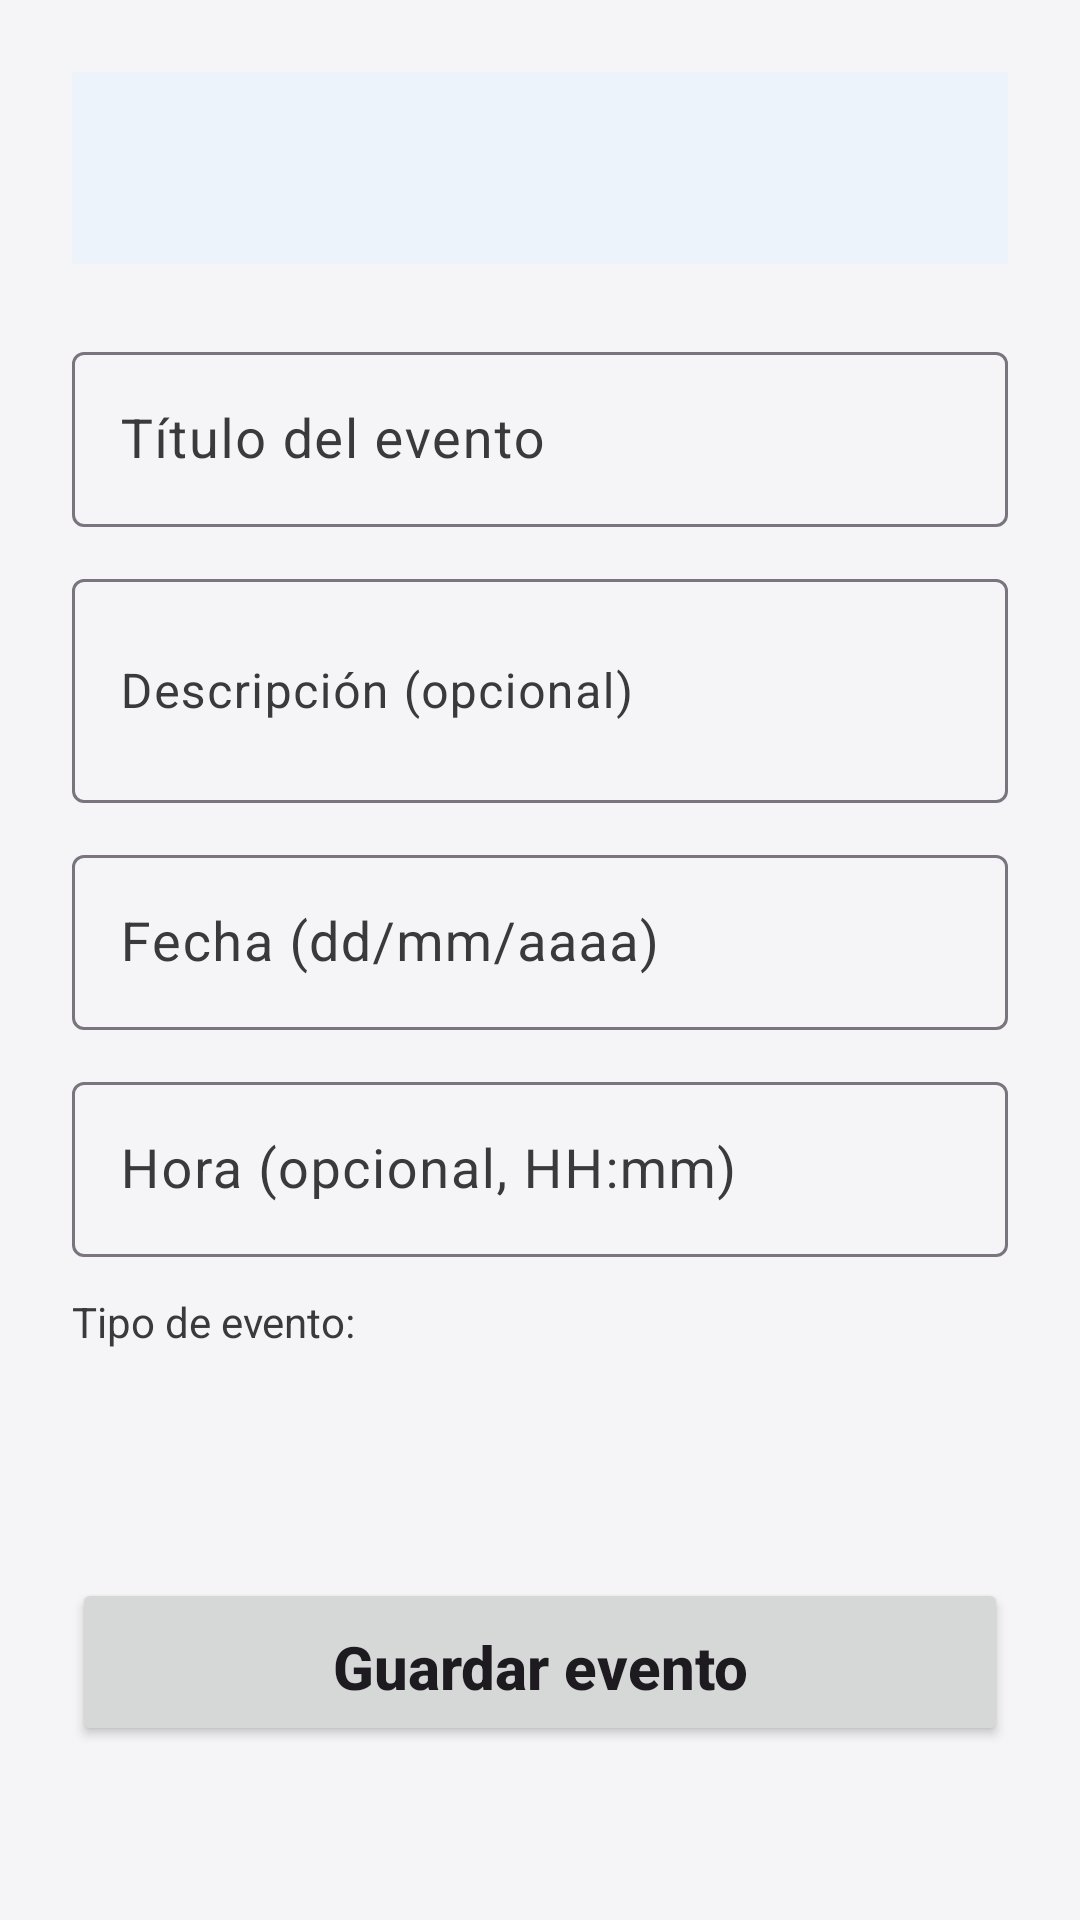

This screen was rendered from an Android layout file. Write that file and the resources it references.
<!-- AndroidManifest.xml: application theme Theme.MiAplicacion.Anim -->
<!-- res/layout/activity_agregar_evento.xml -->
<?xml version="1.0" encoding="utf-8"?>
<ScrollView xmlns:android="http://schemas.android.com/apk/res/android"
    xmlns:app="http://schemas.android.com/apk/res-auto"
    xmlns:tools="http://schemas.android.com/tools"
    android:layout_width="match_parent"
    android:layout_height="match_parent"
    android:background="@color/background"
    android:fillViewport="true"
    tools:context=".AgregarEventoActivity">

    <androidx.constraintlayout.widget.ConstraintLayout
        android:id="@+id/textArea"
        android:layout_width="match_parent"
        android:layout_height="wrap_content"
        android:padding="24dp">

        <com.google.android.material.appbar.MaterialToolbar
            android:id="@+id/toolbar"
            android:layout_width="0dp"
            android:layout_height="?attr/actionBarSize"
            android:background="?attr/colorSurface"
            android:elevation="2dp"
            app:layout_constraintEnd_toEndOf="parent"
            app:layout_constraintStart_toStartOf="parent"
            app:layout_constraintTop_toTopOf="parent" />

        <com.google.android.material.textfield.TextInputLayout
            android:id="@+id/layoutTitulo"
            android:layout_width="0dp"
            android:layout_height="wrap_content"
            android:layout_marginTop="24dp"
            android:hint="Título del evento"
            app:layout_constraintEnd_toEndOf="parent"
            app:layout_constraintStart_toStartOf="parent"
            app:layout_constraintTop_toBottomOf="@+id/toolbar">

            <com.google.android.material.textfield.TextInputEditText
                android:id="@+id/txtTitulo"
                android:layout_width="match_parent"
                android:layout_height="wrap_content"
                android:inputType="text"
                android:textSize="18sp" />
        </com.google.android.material.textfield.TextInputLayout>

        <com.google.android.material.textfield.TextInputLayout
            android:id="@+id/layoutDescripcion"
            android:layout_width="0dp"
            android:layout_height="wrap_content"
            android:layout_marginTop="12dp"
            android:hint="Descripción (opcional)"
            app:layout_constraintEnd_toEndOf="parent"
            app:layout_constraintStart_toStartOf="parent"
            app:layout_constraintTop_toBottomOf="@+id/layoutTitulo">

            <com.google.android.material.textfield.TextInputEditText
                android:id="@+id/txtDescripcion"
                android:layout_width="match_parent"
                android:layout_height="wrap_content"
                android:inputType="textMultiLine"
                android:minLines="2"
                android:textSize="16sp" />
        </com.google.android.material.textfield.TextInputLayout>

        <com.google.android.material.textfield.TextInputLayout
            android:id="@+id/layoutFecha"
            android:layout_width="0dp"
            android:layout_height="wrap_content"
            android:layout_marginTop="12dp"
            android:hint="Fecha (dd/mm/aaaa)"
            app:layout_constraintEnd_toEndOf="parent"
            app:layout_constraintStart_toStartOf="parent"
            app:layout_constraintTop_toBottomOf="@+id/layoutDescripcion">

            <com.google.android.material.textfield.TextInputEditText
                android:id="@+id/txtFecha"
                android:layout_width="match_parent"
                android:layout_height="wrap_content"
                android:inputType="date"
                android:focusable="false"
                android:textSize="18sp" />
        </com.google.android.material.textfield.TextInputLayout>

        <com.google.android.material.textfield.TextInputLayout
            android:id="@+id/layoutHora"
            android:layout_width="0dp"
            android:layout_height="wrap_content"
            android:layout_marginTop="12dp"
            android:hint="Hora (opcional, HH:mm)"
            app:layout_constraintEnd_toEndOf="parent"
            app:layout_constraintStart_toStartOf="parent"
            app:layout_constraintTop_toBottomOf="@+id/layoutFecha">

            <com.google.android.material.textfield.TextInputEditText
                android:id="@+id/txtHora"
                android:layout_width="match_parent"
                android:layout_height="wrap_content"
                android:inputType="time"
                android:focusable="false"
                android:textSize="18sp" />
        </com.google.android.material.textfield.TextInputLayout>

        <TextView
            android:id="@+id/lblTipo"
            android:layout_width="0dp"
            android:layout_height="wrap_content"
            android:layout_marginTop="12dp"
            android:text="Tipo de evento:"
            android:textColor="@color/on_surface_variant"
            android:textSize="14sp"
            app:layout_constraintEnd_toEndOf="parent"
            app:layout_constraintStart_toStartOf="parent"
            app:layout_constraintTop_toBottomOf="@+id/layoutHora" />

        <Spinner
            android:id="@+id/spinnerTipo"
            android:layout_width="0dp"
            android:layout_height="48dp"
            android:layout_marginTop="4dp"
            android:background="@drawable/bg_spinner"
            android:paddingHorizontal="12dp"
            android:textSize="16sp"
            app:layout_constraintEnd_toEndOf="parent"
            app:layout_constraintStart_toStartOf="parent"
            app:layout_constraintTop_toBottomOf="@+id/lblTipo" />

        <Button
            android:id="@+id/btnGuardar"
            style="@style/AccesibleButton"
            android:layout_width="0dp"
            android:layout_height="56dp"
            android:layout_marginTop="24dp"
            android:text="Guardar evento"
            app:layout_constraintEnd_toEndOf="parent"
            app:layout_constraintStart_toStartOf="parent"
            app:layout_constraintTop_toBottomOf="@+id/spinnerTipo" />

    </androidx.constraintlayout.widget.ConstraintLayout>
</ScrollView>
<!-- resources referenced by this layout -->
<resources>
  <color name="background">#F5F5F7</color>
  <color name="on_surface_variant">#3A3A3C</color>
  <style name="AccesibleButton">
          <item name="android:minHeight">64dp</item>
          <item name="android:minWidth">240dp</item>
          <item name="android:textSize">20sp</item>
          <item name="android:textStyle">bold</item>
          <item name="android:padding">16dp</item>
          <item name="android:textAllCaps">false</item>
      </style>
  <style name="Theme.MiAplicacion.Anim" parent="Theme.MiAplicacion">
          <item name="android:activityOpenEnterAnimation">@anim/slide_in_right</item>
          <item name="android:activityOpenExitAnimation">@anim/slide_out_left</item>
          <item name="android:activityCloseEnterAnimation">@anim/slide_in_left</item>
          <item name="android:activityCloseExitAnimation">@anim/slide_out_right</item>
      </style>
  <style name="Theme.MiAplicacion" parent="Base.Theme.MiAplicacion" />
  <color name="primary">#0055CC</color>
  <color name="on_primary">#FFFFFF</color>
  <color name="primary_dark">#003D99</color>
  <color name="secondary">#1E8E3E</color>
  <color name="on_secondary">#FFFFFF</color>
  <color name="surface">#FFFFFF</color>
  <color name="on_surface">#000000</color>
  <color name="error">#D92D20</color>
  <color name="on_error">#FFFFFF</color>
  <style name="TextAppearance.HeadlineLarge" parent="TextAppearance.Material3.HeadlineLarge">
          <item name="android:fontFamily">sans-serif</item>
          <item name="android:textSize">36sp</item>
          <item name="android:textStyle">bold</item>
          <item name="android:letterSpacing">0</item>
          <item name="android:lineSpacingExtra">6dp</item>
      </style>
  <style name="TextAppearance.HeadlineMedium" parent="TextAppearance.Material3.HeadlineMedium">
          <item name="android:fontFamily">sans-serif</item>
          <item name="android:textSize">30sp</item>
          <item name="android:textStyle">bold</item>
          <item name="android:lineSpacingExtra">6dp</item>
      </style>
  <style name="TextAppearance.TitleMedium" parent="TextAppearance.Material3.TitleMedium">
          <item name="android:fontFamily">sans-serif</item>
          <item name="android:textSize">22sp</item>
          <item name="android:fontWeight">700</item>
          <item name="android:lineSpacingExtra">4dp</item>
      </style>
  <style name="TextAppearance.BodyLarge" parent="TextAppearance.Material3.BodyLarge">
          <item name="android:fontFamily">sans-serif</item>
          <item name="android:textSize">18sp</item>
          <item name="android:lineSpacingExtra">6dp</item>
      </style>
  <style name="TextAppearance.BodyMedium" parent="TextAppearance.Material3.BodyMedium">
          <item name="android:fontFamily">sans-serif</item>
          <item name="android:textSize">16sp</item>
          <item name="android:lineSpacingExtra">4dp</item>
      </style>
  <style name="TextAppearance.LabelLarge" parent="TextAppearance.Material3.LabelLarge">
          <item name="android:fontFamily">sans-serif</item>
          <item name="android:textSize">15sp</item>
          <item name="android:fontWeight">600</item>
      </style>
</resources>
